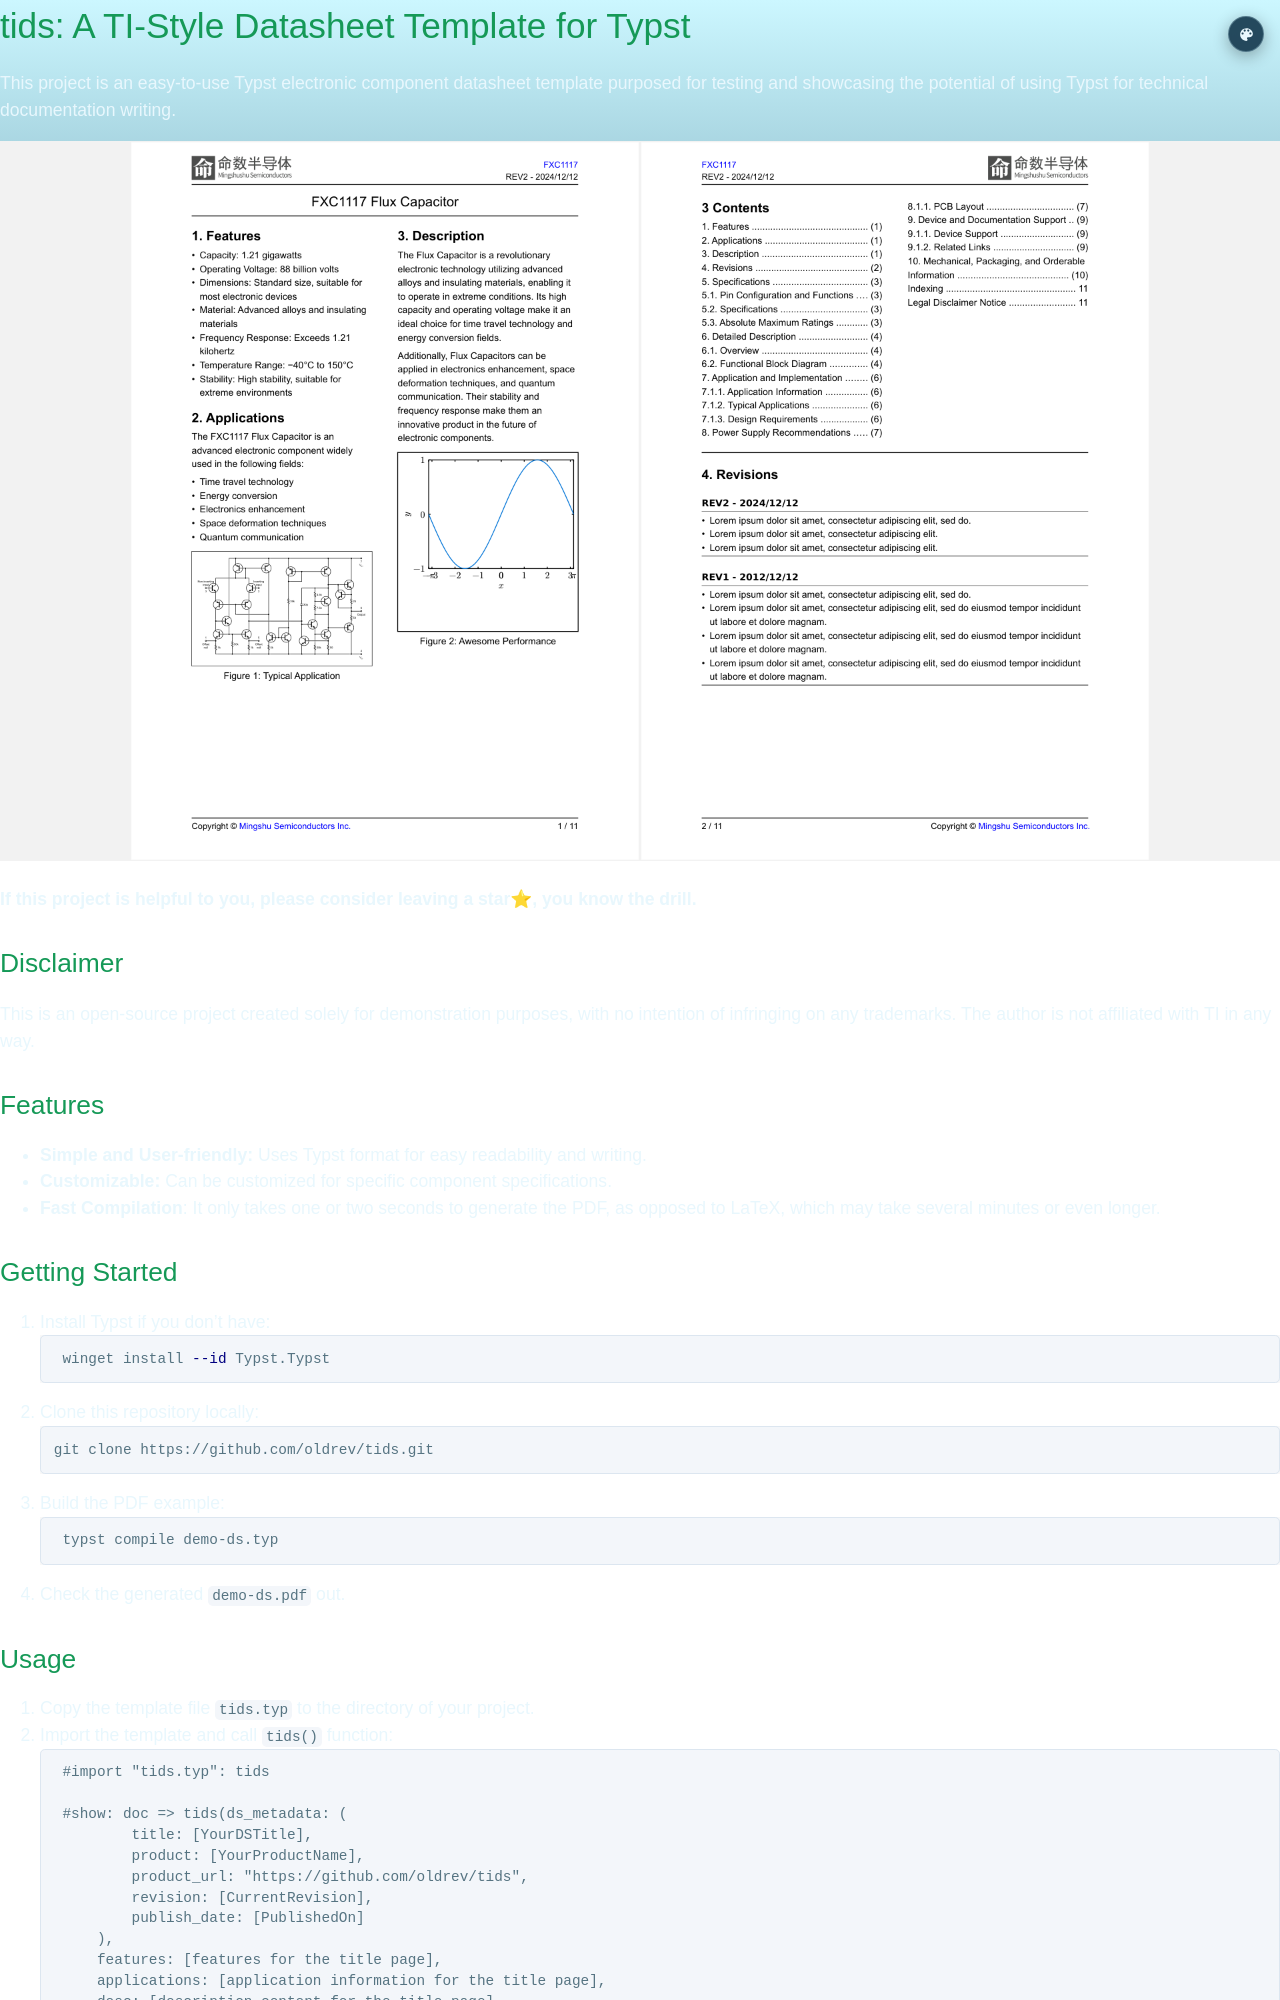

repository: chickadee-smallsat/kiwi · page: v0.0.1/datasheet/index.html · generator: jekyll

# tids: A TI-Style Datasheet Template for Typst

This project is an easy-to-use Typst electronic component datasheet template purposed
for testing and showcasing the potential of using Typst for technical documentation writing.

![Demo](gallery/demo.png)

**If this project is helpful to you, please consider leaving a star⭐, you know the drill.**

## Disclaimer

This is an open-source project created solely for demonstration purposes, with no intention of infringing on any trademarks. The author is not affiliated with TI in any way.

## Features

- **Simple and User-friendly:** Uses Typst format for easy readability and writing.
- **Customizable:** Can be customized for specific component specifications.
- **Fast Compilation**: It only takes one or two seconds to generate the PDF, as opposed to LaTeX, which may take several minutes or even longer.

## Getting Started

0. Install Typst if you don't have:
    ```powershell
    winget install --id Typst.Typst
    ```
1. Clone this repository locally:
   ```bash
   git clone https://github.com/oldrev/tids.git
   ```
3. Build the PDF example:
    ```bash
    typst compile demo-ds.typ
    ```
4. Check the generated [`demo-ds.pdf`](demo-ds.pdf) out.
